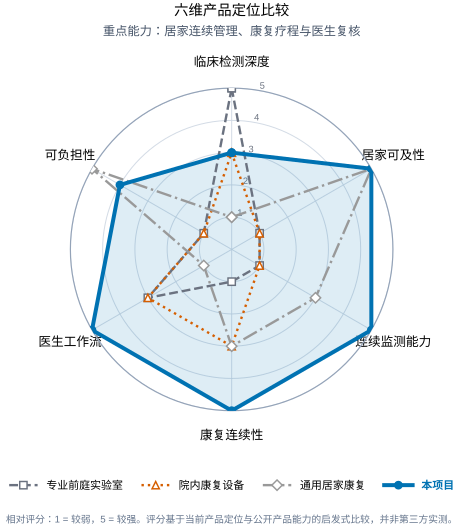

Data behind this chart, as committed beside it:
product, clinical_depth, home_accessibility, continuous_monitoring, rehab_continuity, physician_workflow, affordability
专业前庭实验室, 5, 1, 1, 1, 3, 1
院内康复设备, 3, 1, 1, 3, 3, 1
通用居家康复, 1, 5, 3, 3, 1, 5
本项目, 3, 5, 5, 5, 5, 4
